8-way image classification set "cardiac" from GitHub (praveenhongal08/datasetscardiac); label vocabulary: angiography abnormal, angiography normal, CT scan abnormal, CT scan normal, ECG abnormal, ECG normal, MRI abnormal, MRI normal.

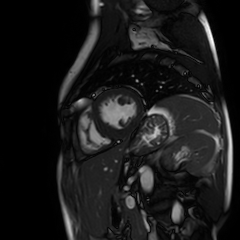
Label: MRI normal

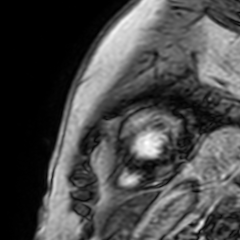
Label: MRI abnormal

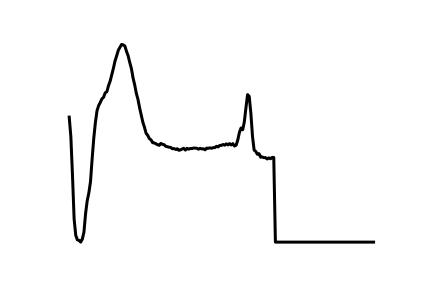
Label: ECG abnormal

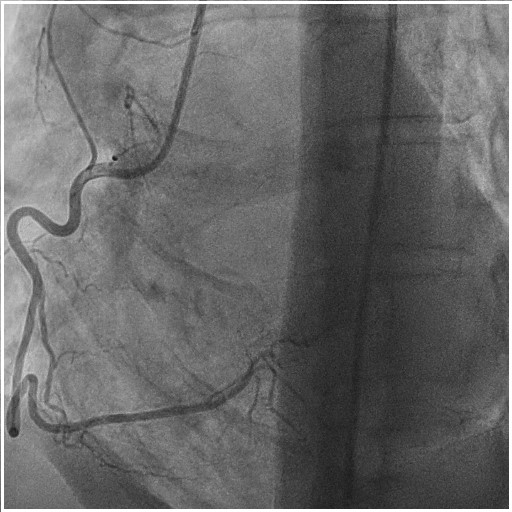
Label: angiography normal

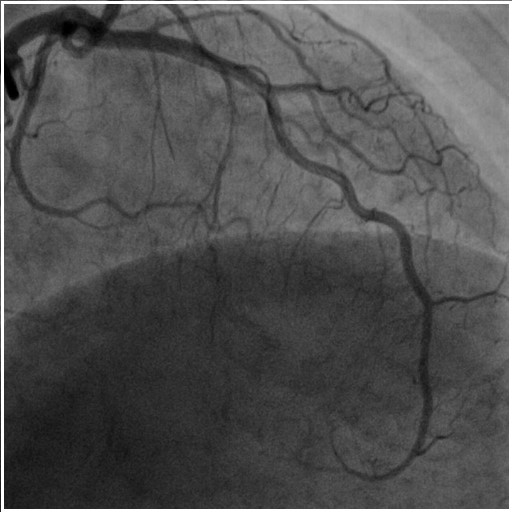
Label: angiography abnormal

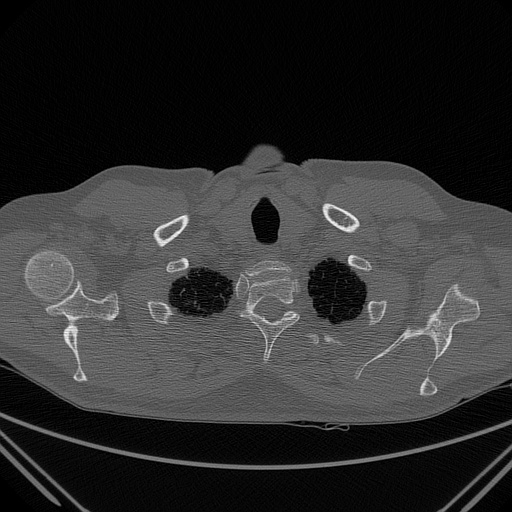
Label: CT scan normal
